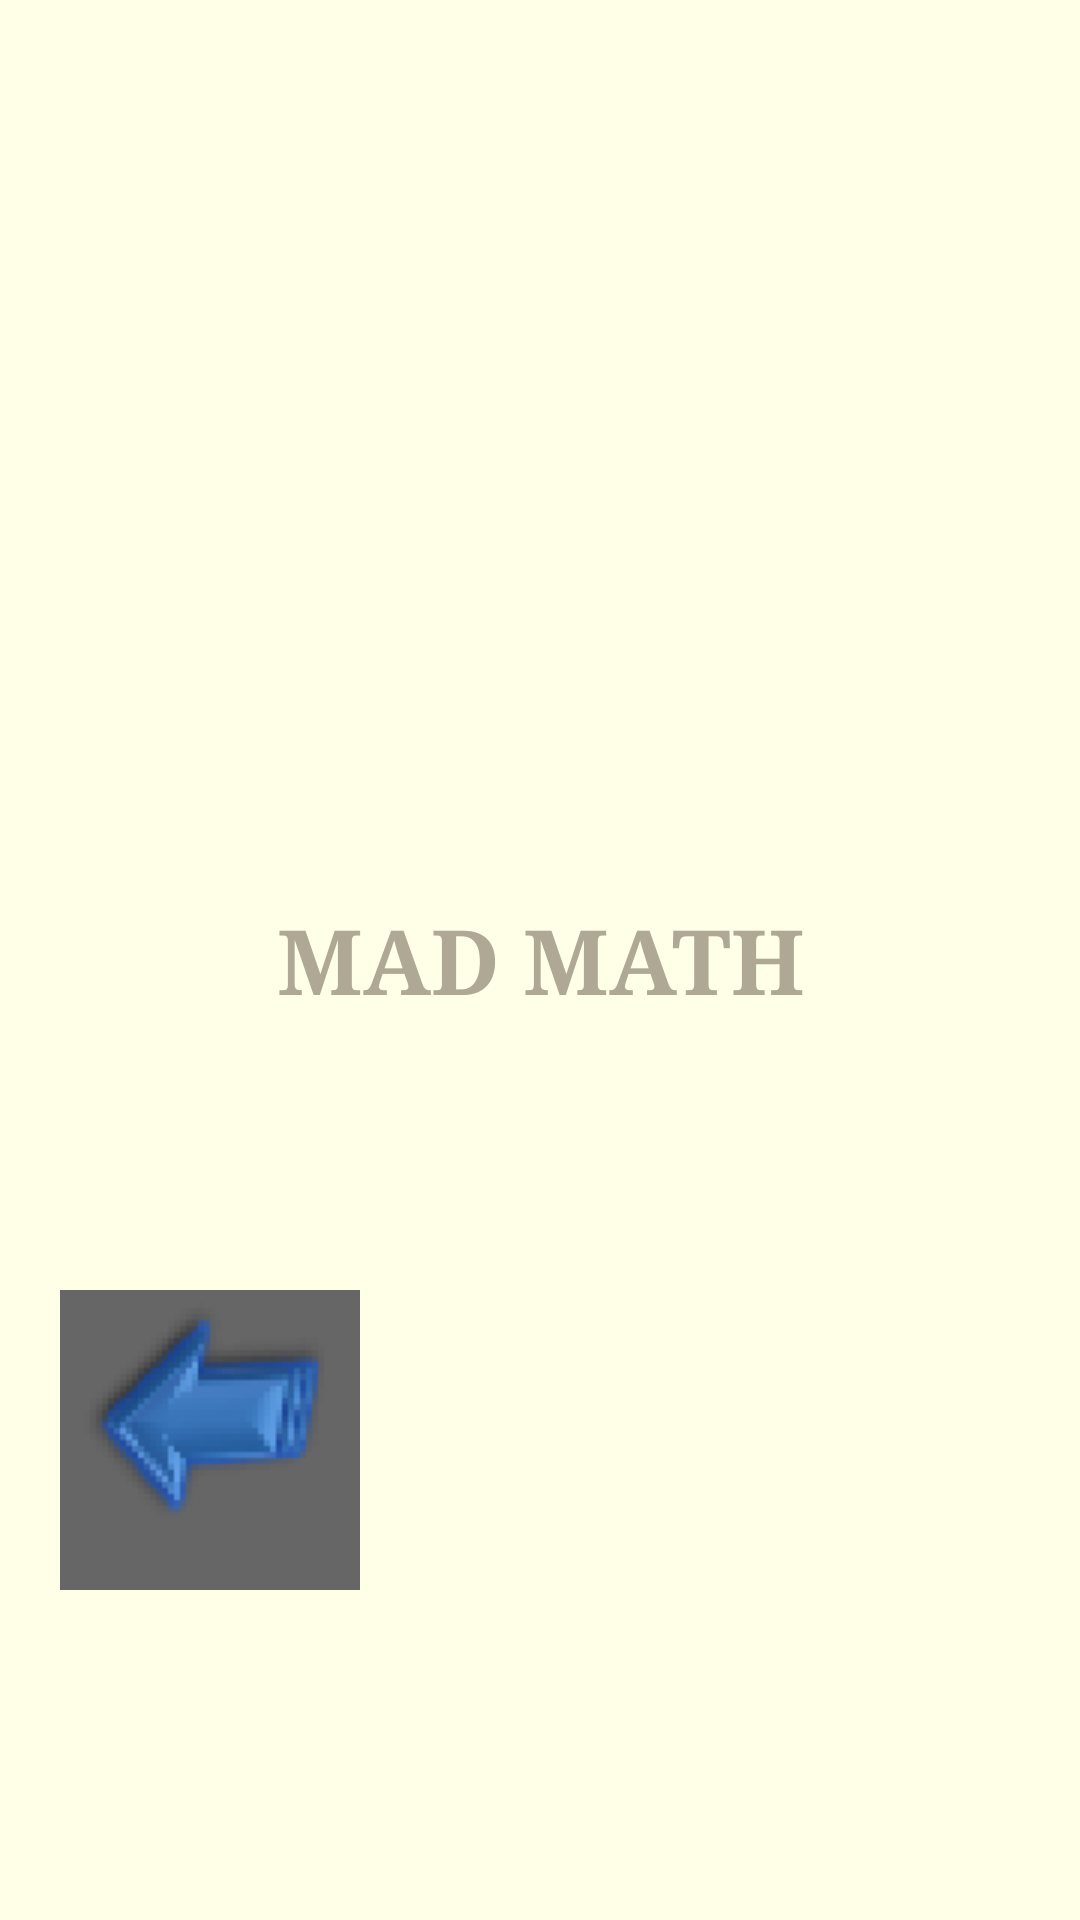

Layout XML and referenced resources for this Android screen:
<!-- AndroidManifest.xml: application theme Theme.AppCompat -->
<!-- res/layout/madmath_layout.xml -->
<?xml version="1.0" encoding="utf-8"?>
<RelativeLayout xmlns:android="http://schemas.android.com/apk/res/android"
    android:layout_width="fill_parent"
    android:layout_height="fill_parent"
    android:orientation="vertical"
    android:background="#ffffe7">

        <Button
            android:layout_width="200dp"
            android:layout_height="200dp"
            android:text="Mad Math"
            android:id="@+id/MadMath"
            android:textColor="#aea894"
            android:textSize="30dp"
            android:typeface="serif"
            android:textStyle="bold"
            android:background="@drawable/circle"
            android:layout_centerInParent="true"/>
    <ImageView
        android:layout_width="wrap_content"
        android:layout_height="wrap_content"
        android:id="@+id/imageView"
        android:src="@drawable/leftarrow"
        android:layout_below="@+id/MadMath"
        android:layout_alignParentLeft="true"
        android:layout_marginTop="10dp"
        android:layout_marginLeft="20dp"/>


</RelativeLayout>
<!-- resources referenced by this layout -->
<resources>
  <!-- drawable leftarrow: png bitmap (drawable-mdpi, 3393 bytes) -->
</resources>
